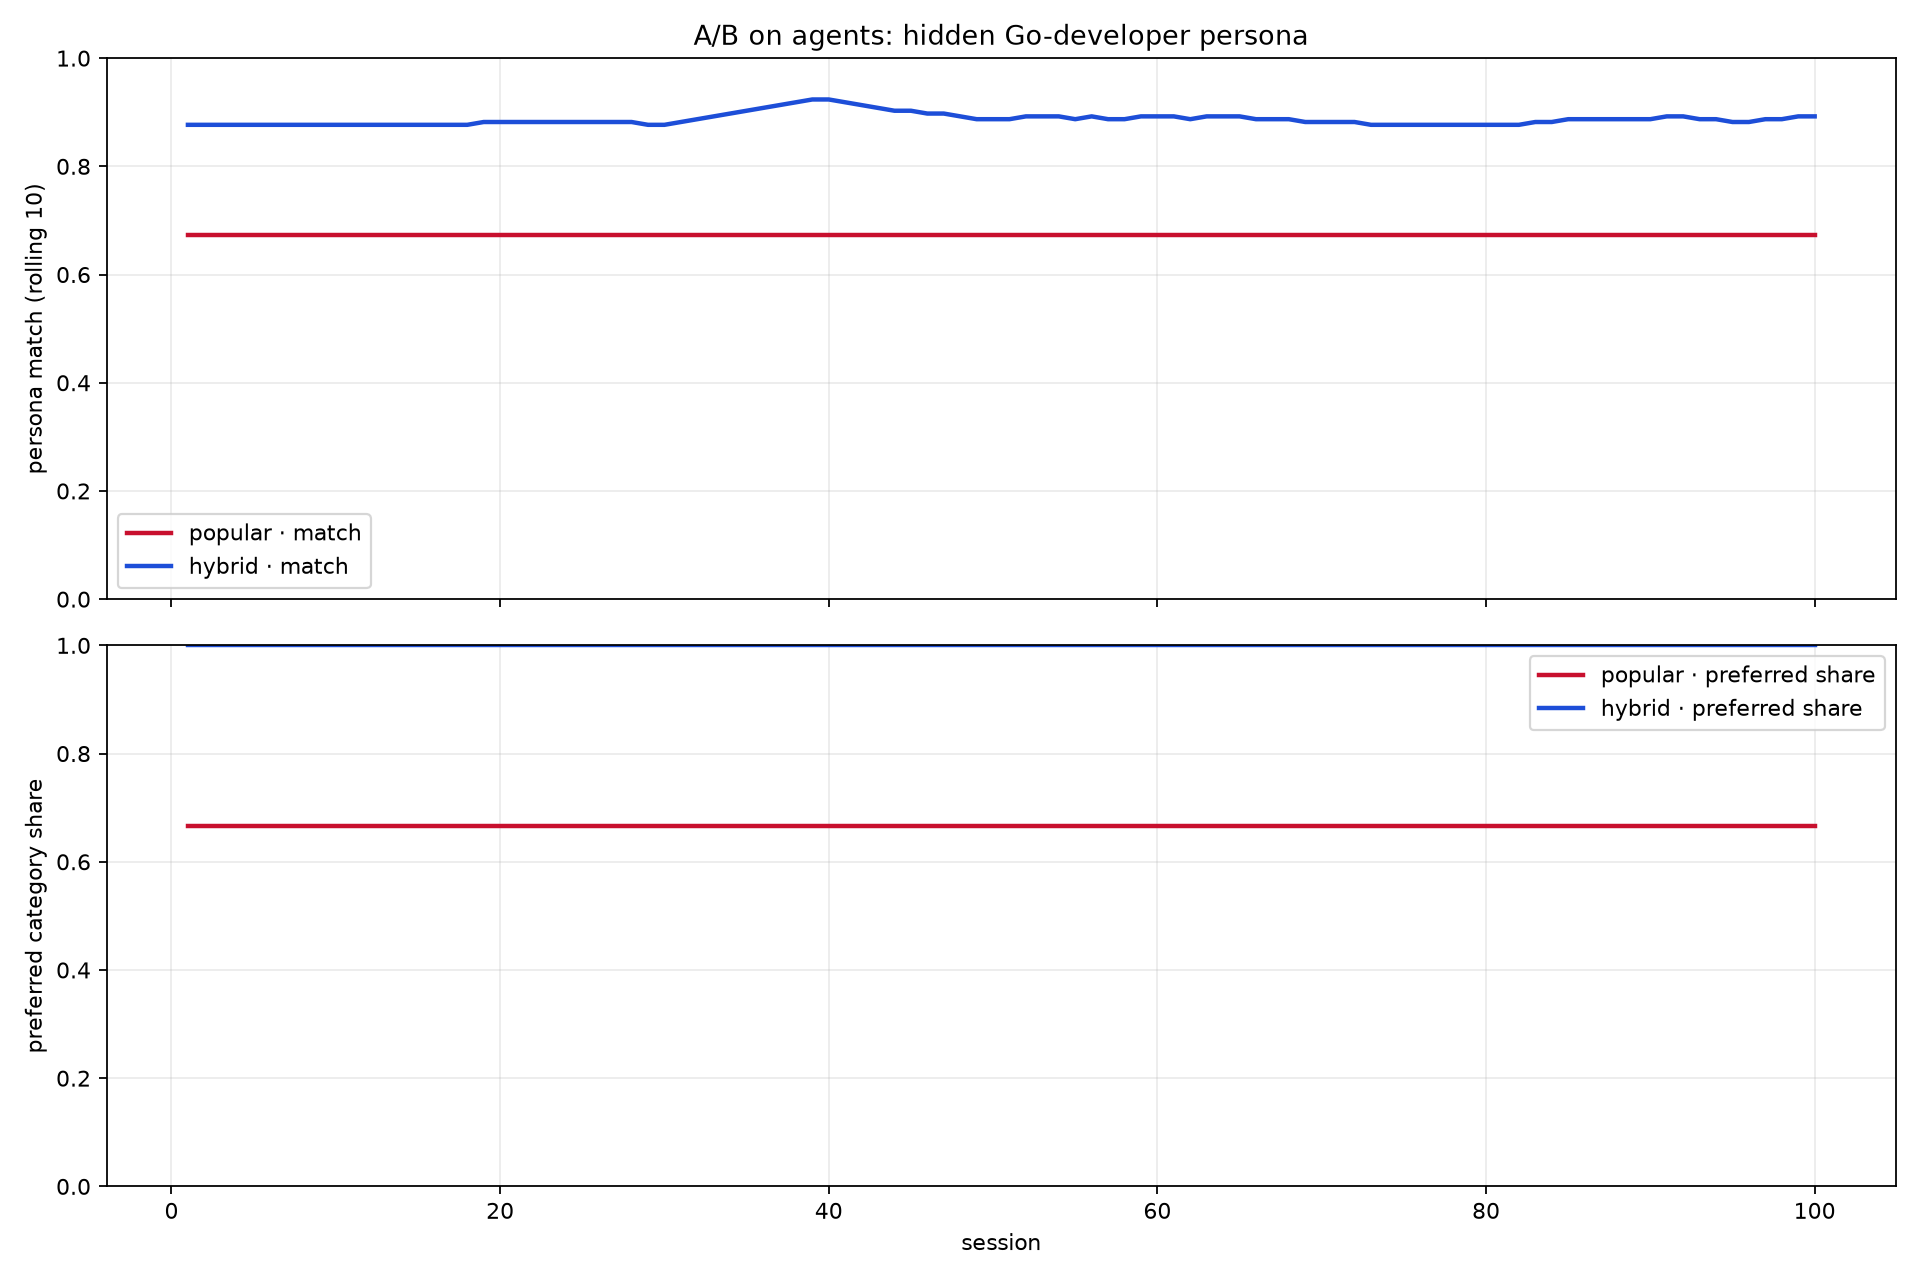

The data file committed next to this chart (first rows):
arm, session, match, preferred_share, clicked, purchased, top_category
popular, 1, 0.6724, 0.6667, 1, 0, devtools
popular, 2, 0.6724, 0.6667, 0, 0, devtools
popular, 3, 0.6724, 0.6667, 1, 0, devtools
popular, 4, 0.6724, 0.6667, 1, 1, devtools
popular, 5, 0.6724, 0.6667, 1, 0, devtools
popular, 6, 0.6724, 0.6667, 1, 1, devtools
popular, 7, 0.6724, 0.6667, 1, 1, devtools
popular, 8, 0.6724, 0.6667, 1, 0, devtools
popular, 9, 0.6724, 0.6667, 1, 0, devtools
popular, 10, 0.6724, 0.6667, 0, 0, devtools
popular, 11, 0.6724, 0.6667, 1, 0, devtools
popular, 12, 0.6724, 0.6667, 1, 1, devtools
popular, 13, 0.6724, 0.6667, 1, 1, devtools
popular, 14, 0.6724, 0.6667, 1, 1, devtools
popular, 15, 0.6724, 0.6667, 1, 0, devtools
popular, 16, 0.6724, 0.6667, 1, 0, devtools
popular, 17, 0.6724, 0.6667, 1, 0, devtools
popular, 18, 0.6724, 0.6667, 1, 0, devtools
popular, 19, 0.6724, 0.6667, 1, 1, devtools
popular, 20, 0.6724, 0.6667, 0, 0, devtools
popular, 21, 0.6724, 0.6667, 0, 0, devtools
popular, 22, 0.6724, 0.6667, 0, 0, devtools
popular, 23, 0.6724, 0.6667, 1, 1, devtools
popular, 24, 0.6724, 0.6667, 1, 1, devtools
popular, 25, 0.6724, 0.6667, 1, 0, devtools
popular, 26, 0.6724, 0.6667, 1, 0, devtools
popular, 27, 0.6724, 0.6667, 1, 0, devtools
popular, 28, 0.6724, 0.6667, 0, 0, devtools
popular, 29, 0.6724, 0.6667, 1, 1, devtools
popular, 30, 0.6724, 0.6667, 0, 0, devtools
popular, 31, 0.6724, 0.6667, 1, 0, devtools
popular, 32, 0.6724, 0.6667, 1, 1, devtools
popular, 33, 0.6724, 0.6667, 1, 0, devtools
popular, 34, 0.6724, 0.6667, 1, 1, devtools
popular, 35, 0.6724, 0.6667, 1, 0, devtools
popular, 36, 0.6724, 0.6667, 1, 1, devtools
popular, 37, 0.6724, 0.6667, 1, 1, devtools
popular, 38, 0.6724, 0.6667, 1, 0, devtools
popular, 39, 0.6724, 0.6667, 1, 0, devtools
popular, 40, 0.6724, 0.6667, 1, 1, devtools
popular, 41, 0.6724, 0.6667, 1, 1, devtools
popular, 42, 0.6724, 0.6667, 1, 1, devtools
popular, 43, 0.6724, 0.6667, 1, 1, devtools
popular, 44, 0.6724, 0.6667, 1, 0, devtools
popular, 45, 0.6724, 0.6667, 1, 1, devtools
popular, 46, 0.6724, 0.6667, 0, 0, devtools
popular, 47, 0.6724, 0.6667, 1, 1, devtools
popular, 48, 0.6724, 0.6667, 0, 0, devtools
popular, 49, 0.6724, 0.6667, 1, 1, devtools
popular, 50, 0.6724, 0.6667, 0, 0, devtools
popular, 51, 0.6724, 0.6667, 1, 1, devtools
popular, 52, 0.6724, 0.6667, 1, 1, devtools
popular, 53, 0.6724, 0.6667, 1, 1, devtools
popular, 54, 0.6724, 0.6667, 1, 0, devtools
popular, 55, 0.6724, 0.6667, 1, 0, devtools
popular, 56, 0.6724, 0.6667, 1, 0, devtools
popular, 57, 0.6724, 0.6667, 0, 0, devtools
popular, 58, 0.6724, 0.6667, 1, 0, devtools
popular, 59, 0.6724, 0.6667, 0, 0, devtools
popular, 60, 0.6724, 0.6667, 1, 1, devtools
... 140 more rows
